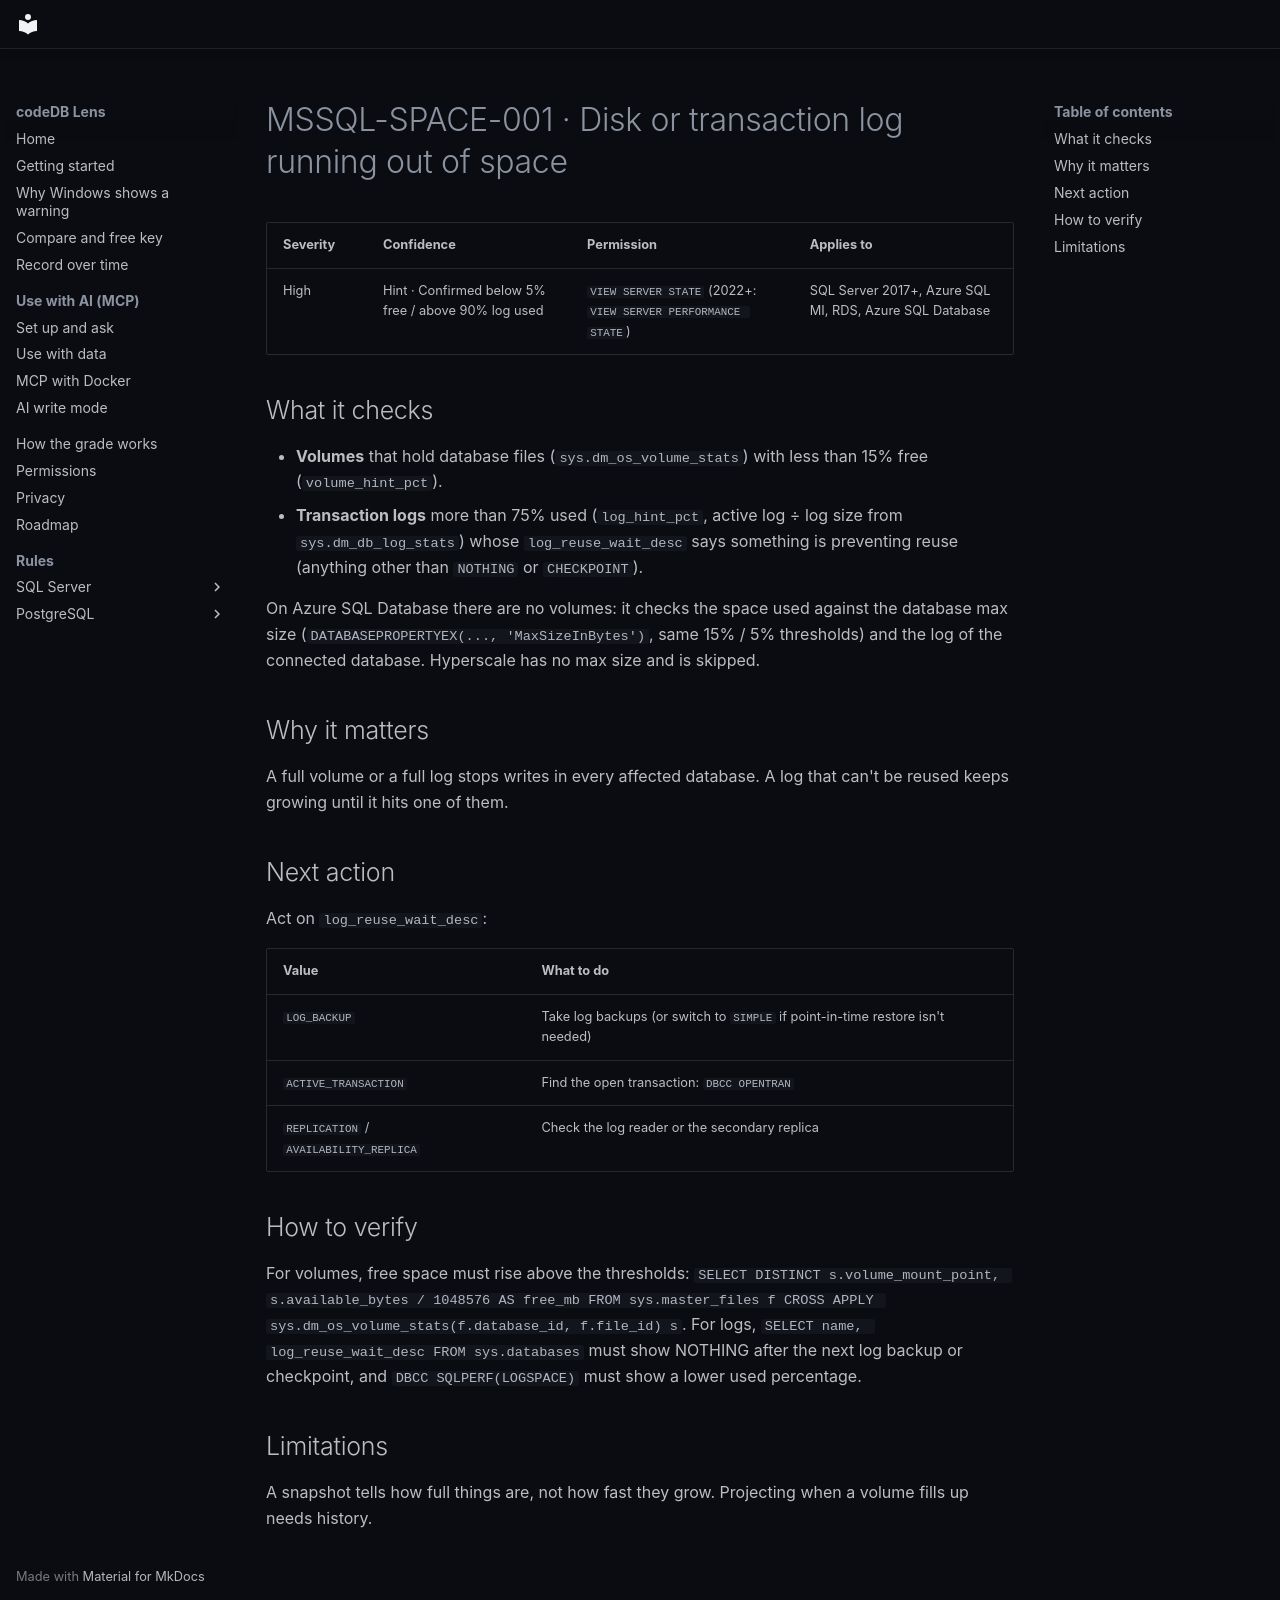

repository: codedb-io/codedb-lens · page: en/rules/mssql-space-001/index.html · generator: mkdocs

# MSSQL-SPACE-001 · Disk or transaction log running out of space

| Severity | Confidence | Permission | Applies to |
|---|---|---|---|
| High | Hint · Confirmed below 5% free / above 90% log used | `VIEW SERVER STATE` (2022+: `VIEW SERVER PERFORMANCE STATE`) | SQL Server 2017+, Azure SQL MI, RDS, Azure SQL Database |

## What it checks

- **Volumes** that hold database files (`sys.dm_os_volume_stats`) with less than 15% free (`volume_hint_pct`).
- **Transaction logs** more than 75% used (`log_hint_pct`, active log ÷ log size from `sys.dm_db_log_stats`) whose `log_reuse_wait_desc`
  says something is preventing reuse (anything other than `NOTHING` or `CHECKPOINT`).

On Azure SQL Database there are no volumes: it checks the space used against the database max size (`DATABASEPROPERTYEX(..., 'MaxSizeInBytes')`, same 15% / 5% thresholds) and the log of the connected database. Hyperscale has no max size and is skipped.

## Why it matters

A full volume or a full log stops writes in every affected database. A log that can't be reused keeps growing until it hits one of them.

## Next action

Act on `log_reuse_wait_desc`:

| Value | What to do |
|---|---|
| `LOG_BACKUP` | Take log backups (or switch to `SIMPLE` if point-in-time restore isn't needed) |
| `ACTIVE_TRANSACTION` | Find the open transaction: `DBCC OPENTRAN` |
| `REPLICATION` / `AVAILABILITY_REPLICA` | Check the log reader or the secondary replica |

## How to verify

For volumes, free space must rise above the thresholds: `SELECT DISTINCT s.volume_mount_point, s.available_bytes / 1048576 AS free_mb FROM sys.master_files f CROSS APPLY sys.dm_os_volume_stats(f.database_id, f.file_id) s`. For logs, `SELECT name, log_reuse_wait_desc FROM sys.databases` must show NOTHING after the next log backup or checkpoint, and `DBCC SQLPERF(LOGSPACE)` must show a lower used percentage.

## Limitations

A snapshot tells how full things are, not how fast they grow. Projecting when a volume fills up needs history.
